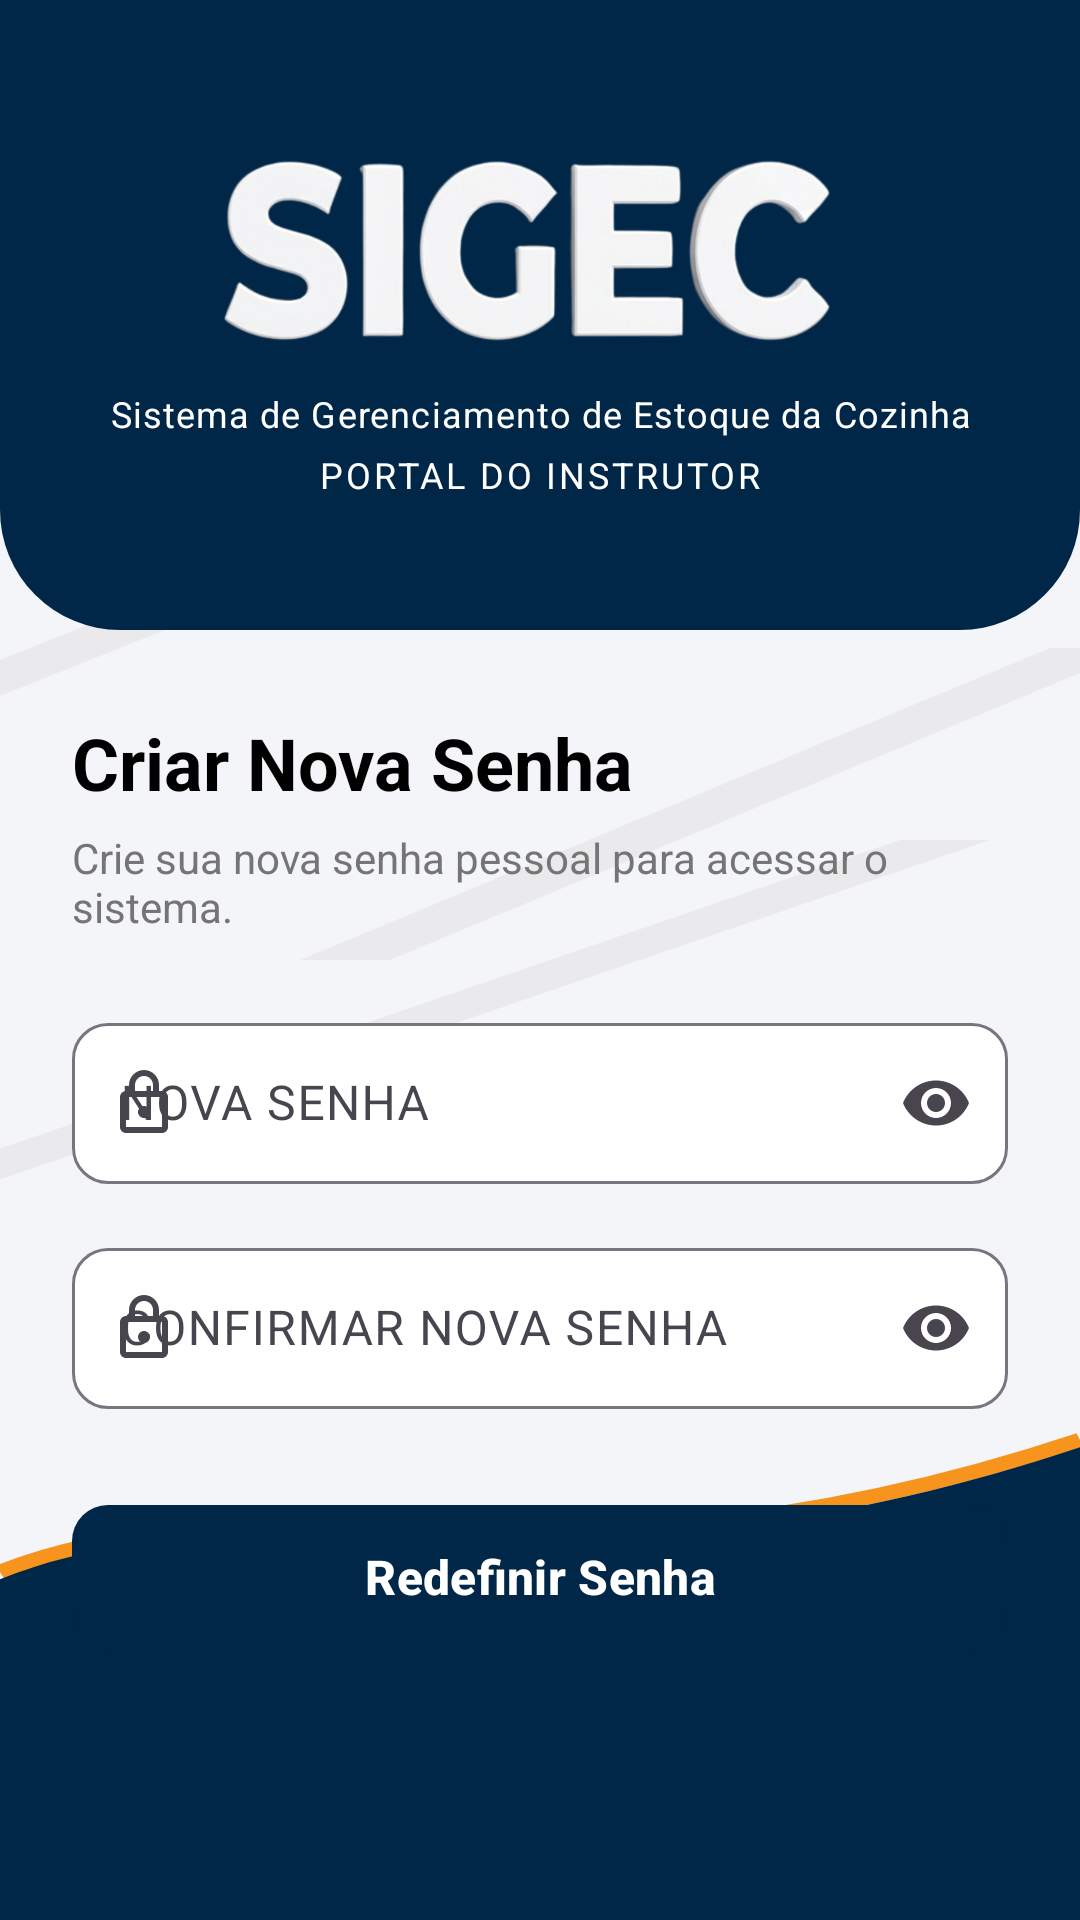

Here is an Android app screen rendered from its layout file. Give the layout XML and the strings, colors and styles it references.
<!-- AndroidManifest.xml: activity theme Theme.MobileSIGEC.NoActionBar -->
<!-- res/layout/activity_redefinir_senha.xml -->
<?xml version="1.0" encoding="utf-8"?>
<androidx.core.widget.NestedScrollView xmlns:android="http://schemas.android.com/apk/res/android"
    xmlns:app="http://schemas.android.com/apk/res-auto"
    xmlns:tools="http://schemas.android.com/tools"
    android:id="@+id/main"
    android:layout_width="match_parent"
    android:layout_height="match_parent"
    android:fillViewport="true"
    android:background="@drawable/bg_login_wave"
    tools:context=".RedefinirSenhaActivity">

    <androidx.constraintlayout.widget.ConstraintLayout
        android:layout_width="match_parent"
        android:layout_height="wrap_content">

        
        <androidx.constraintlayout.widget.ConstraintLayout
            android:id="@+id/header_container"
            android:layout_width="match_parent"
            android:layout_height="210dp"
            android:background="@drawable/header_background"
            app:layout_constraintTop_toTopOf="parent">

            <ImageView
                android:id="@+id/iv_logo_senac"
                android:layout_width="wrap_content"
                android:layout_height="80dp"
                android:adjustViewBounds="true"
                android:contentDescription="@string/login_logo_description"
                android:src="@drawable/sicg_logo"
                app:layout_constraintBottom_toTopOf="@id/tv_sistema"
                app:layout_constraintEnd_toEndOf="parent"
                app:layout_constraintStart_toStartOf="parent"
                app:layout_constraintTop_toTopOf="parent"
                app:layout_constraintVertical_chainStyle="packed" />

            <TextView
                android:id="@+id/tv_sistema"
                android:layout_width="wrap_content"
                android:layout_height="wrap_content"
                android:layout_marginTop="6dp"
                android:gravity="center"
                android:text="@string/login_system_name"
                android:textColor="@color/white"
                android:textSize="12sp"
                android:letterSpacing="0.03"
                app:layout_constraintBottom_toTopOf="@id/tv_portal"
                app:layout_constraintEnd_toEndOf="parent"
                app:layout_constraintStart_toStartOf="parent"
                app:layout_constraintTop_toBottomOf="@id/iv_logo_senac" />

            <TextView
                android:id="@+id/tv_portal"
                android:layout_width="wrap_content"
                android:layout_height="wrap_content"
                android:layout_marginTop="4dp"
                android:gravity="center"
                android:text="@string/login_portal_instructor"
                android:textColor="@color/white"
                android:textSize="12sp"
                android:letterSpacing="0.08"
                app:layout_constraintBottom_toBottomOf="parent"
                app:layout_constraintEnd_toEndOf="parent"
                app:layout_constraintStart_toStartOf="parent"
                app:layout_constraintTop_toBottomOf="@id/tv_sistema" />

        </androidx.constraintlayout.widget.ConstraintLayout>

        
        <TextView
            android:id="@+id/tv_titulo"
            android:layout_width="wrap_content"
            android:layout_height="wrap_content"
            android:layout_marginStart="24dp"
            android:layout_marginTop="28dp"
            android:text="@string/reset_password_title"
            android:textColor="@color/black"
            android:textSize="24sp"
            android:textStyle="bold"
            app:layout_constraintStart_toStartOf="parent"
            app:layout_constraintTop_toBottomOf="@id/header_container" />

        <TextView
            android:id="@+id/tv_sub_label"
            android:layout_width="0dp"
            android:layout_height="wrap_content"
            android:layout_marginHorizontal="24dp"
            android:layout_marginTop="6dp"
            android:text="@string/reset_password_subtitle"
            android:textColor="@color/gray_text"
            android:textSize="14sp"
            app:layout_constraintEnd_toEndOf="parent"
            app:layout_constraintStart_toStartOf="parent"
            app:layout_constraintTop_toBottomOf="@id/tv_titulo" />

        
        <com.google.android.material.textfield.TextInputLayout
            android:id="@+id/til_nova_senha"
            style="@style/Widget.Material3.TextInputLayout.OutlinedBox"
            android:layout_width="match_parent"
            android:layout_height="wrap_content"
            android:layout_marginHorizontal="24dp"
            android:layout_marginTop="24dp"
            android:hint="@string/reset_password_hint_new"
            app:boxBackgroundColor="@color/white"
            app:boxCornerRadiusBottomEnd="12dp"
            app:boxCornerRadiusBottomStart="12dp"
            app:boxCornerRadiusTopEnd="12dp"
            app:boxCornerRadiusTopStart="12dp"
            app:endIconMode="password_toggle"
            app:startIconDrawable="@drawable/ic_lock"
            app:layout_constraintTop_toBottomOf="@id/tv_sub_label">

            <com.google.android.material.textfield.TextInputEditText
                android:id="@+id/et_nova_senha"
                android:layout_width="match_parent"
                android:layout_height="wrap_content"
                android:inputType="textPassword"
                android:autofillHints="password"
                android:paddingVertical="16dp" />
        </com.google.android.material.textfield.TextInputLayout>

        
        <com.google.android.material.textfield.TextInputLayout
            android:id="@+id/til_confirmar_senha"
            style="@style/Widget.Material3.TextInputLayout.OutlinedBox"
            android:layout_width="match_parent"
            android:layout_height="wrap_content"
            android:layout_marginHorizontal="24dp"
            android:layout_marginTop="16dp"
            android:hint="@string/reset_password_hint_confirm"
            app:boxBackgroundColor="@color/white"
            app:boxCornerRadiusBottomEnd="12dp"
            app:boxCornerRadiusBottomStart="12dp"
            app:boxCornerRadiusTopEnd="12dp"
            app:boxCornerRadiusTopStart="12dp"
            app:endIconMode="password_toggle"
            app:startIconDrawable="@drawable/ic_lock"
            app:layout_constraintTop_toBottomOf="@id/til_nova_senha">

            <com.google.android.material.textfield.TextInputEditText
                android:id="@+id/et_confirmar_senha"
                android:layout_width="match_parent"
                android:layout_height="wrap_content"
                android:inputType="textPassword"
                android:autofillHints="password"
                android:paddingVertical="16dp" />
        </com.google.android.material.textfield.TextInputLayout>

        
        <FrameLayout
            android:id="@+id/layout_btn_redefinir"
            android:layout_width="match_parent"
            android:layout_height="56dp"
            android:layout_marginHorizontal="24dp"
            android:layout_marginTop="28dp"
            app:layout_constraintTop_toBottomOf="@id/til_confirmar_senha">

            <com.google.android.material.button.MaterialButton
                android:id="@+id/btn_redefinir_senha"
                android:layout_width="match_parent"
                android:layout_height="match_parent"
                android:text="@string/reset_password_button"
                android:textAllCaps="false"
                android:textColor="@color/white"
                android:textSize="16sp"
                android:textStyle="bold"
                app:backgroundTint="@color/senac_blue"
                app:cornerRadius="12dp" />

            <ProgressBar
                android:id="@+id/progress_redefinir"
                android:layout_width="24dp"
                android:layout_height="24dp"
                android:layout_gravity="end|center_vertical"
                android:layout_marginEnd="20dp"
                android:indeterminateTint="@color/white"
                android:visibility="gone" />
        </FrameLayout>

    </androidx.constraintlayout.widget.ConstraintLayout>
</androidx.core.widget.NestedScrollView>
<!-- resources referenced by this layout -->
<resources>
  <color name="black">#FF000000</color>
  <color name="gray_text">#757575</color>
  <color name="senac_blue">#002747</color>
  <color name="white">#FFFFFFFF</color>
  <!-- drawable bg_login_wave (drawable) -->
  <vector xmlns:android="http://schemas.android.com/apk/res/android"
      android:width="360dp"
      android:height="800dp"
      android:viewportWidth="360"
      android:viewportHeight="800">
  
      
      <path
          android:fillColor="#F4F5F8"
          android:pathData="M0,0h360v800h-360z" />
  
      
      <path
          android:fillColor="#0B000000"
          android:pathData="M-50,100 L150,0 L180,0 L-20,100 Z M50,200 L250,100 L280,100 L80,200 Z M-50,300 L250,150 L280,150 L-20,300 Z M100,400 L350,270 L380,270 L130,400 Z M-50,500 L300,350 L330,350 L-20,500 Z" />
  
      
      <path
          android:fillColor="#00000000"
          android:strokeColor="#F7941D"
          android:strokeWidth="6"
          android:pathData="M 0,655 C 90,610 180,675 360,600" />
  
      
      <path
          android:fillColor="#002747"
          android:pathData="M 0,658 C 90,613 180,678 360,603 L 360,800 L 0,800 Z" />
  
  </vector>
  <!-- drawable header_background (drawable) -->
  <?xml version="1.0" encoding="utf-8"?>
  <shape xmlns:android="http://schemas.android.com/apk/res/android">
      <solid android:color="@color/senac_blue" />
      <corners
          android:bottomLeftRadius="40dp"
          android:bottomRightRadius="40dp" />
  </shape>
  <!-- drawable ic_lock (drawable) -->
  <vector xmlns:android="http://schemas.android.com/apk/res/android"
      android:width="24dp"
      android:height="24dp"
      android:viewportWidth="24"
      android:viewportHeight="24">
      <path
          android:fillColor="#757575"
          android:pathData="M18,8h-1L17,6c0,-2.76 -2.24,-5 -5,-5S7,3.24 7,6v2L6,8c-1.1,0 -2,0.9 -2,2v10c0,1.1 0.9,2 2,2h12c1.1,0 2,-0.9 2,-2L20,10c0,-1.1 -0.9,-2 -2,-2zM9,6c0,-1.66 1.34,-3 3,-3s3,1.34 3,3v2L9,8L9,6zM18,20L6,20L6,10h12v10zM12,13c-1.1,0 -2,0.9 -2,2s0.9,2 2,2 2,-0.9 2,-2 -0.9,-2 -2,-2z" />
  </vector>
  <!-- drawable sicg_logo: png bitmap (drawable, 178330 bytes) -->
  <string name="login_logo_description">Logo SIGEC</string>
  <string name="login_portal_instructor">PORTAL DO INSTRUTOR</string>
  <string name="login_system_name">Sistema de Gerenciamento de Estoque da Cozinha</string>
  <string name="reset_password_button">Redefinir Senha</string>
  <string name="reset_password_hint_confirm">CONFIRMAR NOVA SENHA</string>
  <string name="reset_password_hint_new">NOVA SENHA</string>
  <string name="reset_password_subtitle">Crie sua nova senha pessoal para acessar o sistema.</string>
  <string name="reset_password_title">Criar Nova Senha</string>
  <style name="Theme.MobileSIGEC.NoActionBar" parent="Theme.MobileSIGEC">
          <item name="windowActionBar">false</item>
          <item name="windowNoTitle">true</item>
      </style>
  <style name="Theme.MobileSIGEC" parent="Theme.Material3.DayNight.NoActionBar">
          
          <item name="colorPrimary">@color/senac_blue</item>
          <item name="colorOnPrimary">@color/white</item>
          <item name="colorPrimaryContainer">@color/senac_blue</item>
          <item name="colorOnPrimaryContainer">@color/white</item>
  
          
          <item name="colorSecondary">@color/senac_orange</item>
          <item name="colorOnSecondary">@color/white</item>
          <item name="colorSecondaryContainer">@color/senac_orange</item>
          <item name="colorOnSecondaryContainer">@color/white</item>
  
          
          <item name="android:statusBarColor">@color/senac_blue</item>
          <item name="android:windowLightStatusBar">false</item>
          
      </style>
  <color name="senac_orange">#F7941D</color>
</resources>
